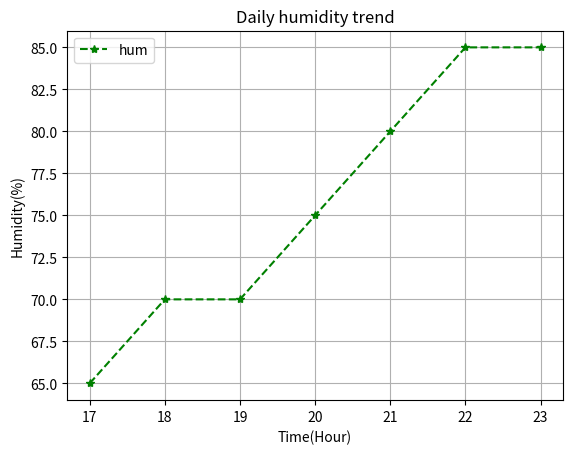

The script that saved this image:
import matplotlib.pyplot as plt

x = [17,18,19,20,21,22,23]
y = [65,70,70,75,80,85,85]

plt.plot(x,y, marker='*', linestyle='--', color='green', label='hum')
plt.title('Daily humidity trend')
plt.xlabel('Time(Hour)')
plt.ylabel('Humidity(%)')
plt.legend()
plt.grid(True)
plt.show()